Run: headless pygame with SDL's dummy video driver; simulated clock (each Clock.tick advances the game by its frame time, no real sleeping); random seed 0; keys injected as events and as key.get_pressed() state; no mouse input.
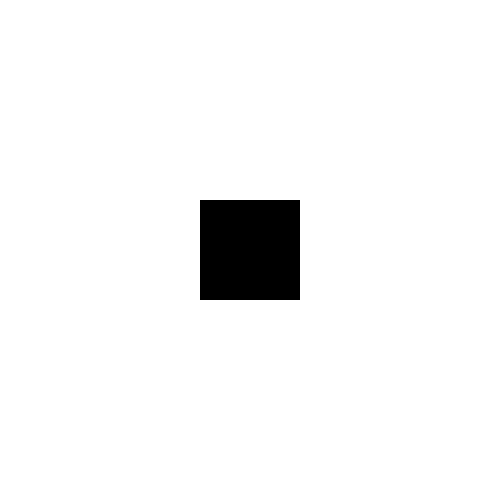
Frame 1 of 4 · flips 1–60 · no input
Frame 2 of 4 · flips 61–180 · tapped SPACE, RETURN · held RIGHT (→), D · screen unchanged from frame 1, image omitted
Frame 3 of 4 · flips 181–300 · held DOWN (↓), S · screen unchanged from frame 2, image omitted
Frame 4 of 4 · flips 301–420 · held LEFT (←), A, UP (↑), W · screen unchanged from frame 3, image omitted

The pygame program that drew these frames:

import pygame

# Inicialização do Pygame
pygame.init()

# Definição das cores
PRETO = (0, 0, 0)
BRANCO = (255, 255, 255)

# Definição do tamanho da janela
largura_janela = 500
altura_janela = 500

# Criação da janela
janela = pygame.display.set_mode((largura_janela, altura_janela))
pygame.display.set_caption("Quadrado")

# Variáveis do quadrado
tamanho_quadrado = 100
pos_x = (largura_janela - tamanho_quadrado) // 2
pos_y = (altura_janela - tamanho_quadrado) // 2

# Loop principal do jogo
jogo_executando = True
while jogo_executando:
    # Verificação de eventos
    for evento in pygame.event.get():
        if evento.type == pygame.QUIT:
            jogo_executando = False

    # Preenchimento da janela com a cor branca
    janela.fill(BRANCO)

    # Desenho do quadrado na janela
    pygame.draw.rect(janela, PRETO, (pos_x, pos_y, tamanho_quadrado, tamanho_quadrado))

    # Atualização da janela
    pygame.display.update()

# Encerramento do Pygame
pygame.quit()
